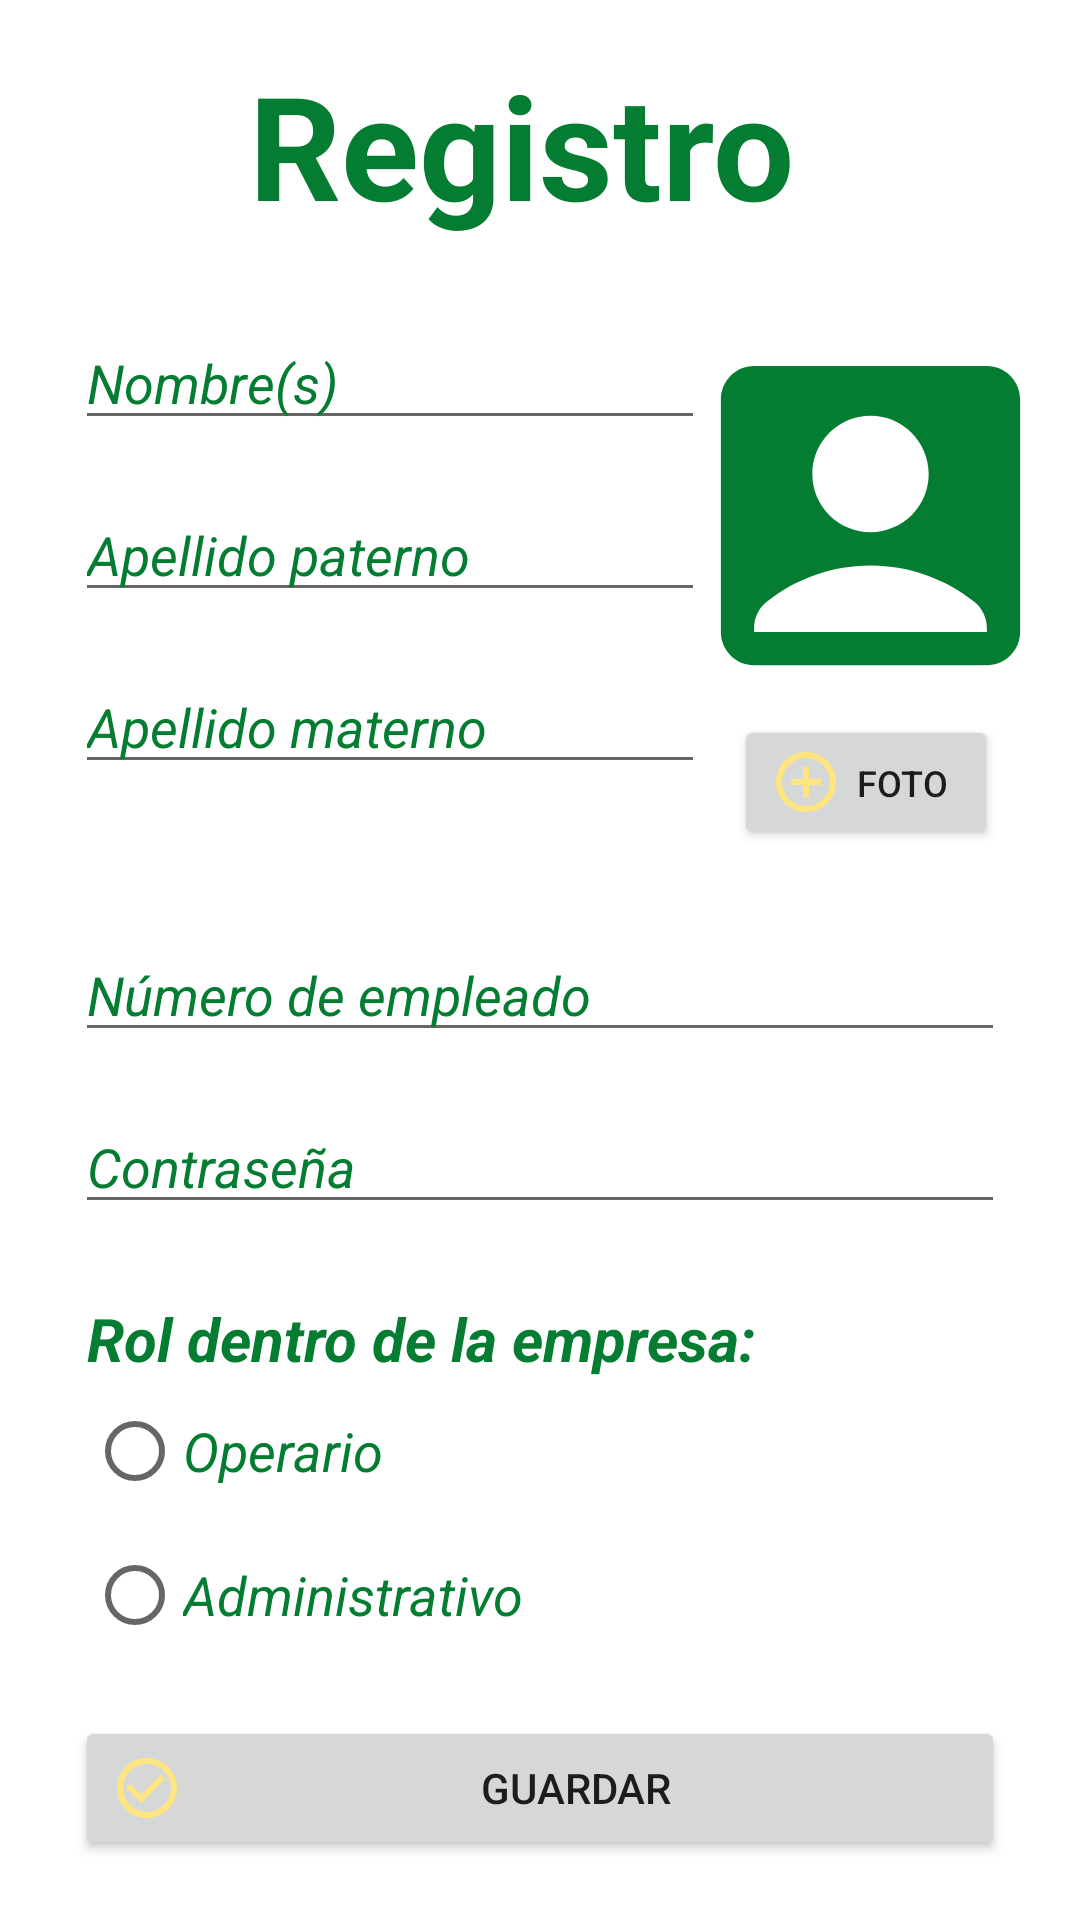

Here is an Android app screen rendered from its layout file. Give the layout XML and the strings, colors and styles it references.
<!-- AndroidManifest.xml: application theme Empresa -->
<!-- res/layout/registro.xml -->
<?xml version="1.0" encoding="utf-8"?>
<androidx.constraintlayout.widget.ConstraintLayout xmlns:android="http://schemas.android.com/apk/res/android"
    xmlns:app="http://schemas.android.com/apk/res-auto"
    xmlns:tools="http://schemas.android.com/tools"
    android:layout_width="match_parent"
    android:layout_height="match_parent"
    tools:context=".Registro">

    <EditText
        android:id="@+id/editTextNumber2"
        android:layout_width="0dp"
        android:layout_height="wrap_content"
        android:layout_marginStart="25dp"
        android:layout_marginTop="48dp"
        android:layout_marginEnd="25dp"
        android:ems="10"
        android:hint="Número de empleado"
        android:inputType="number"
        android:textColorHint="@color/verde"
        android:textStyle="italic"
        app:layout_constraintEnd_toEndOf="parent"
        app:layout_constraintHorizontal_bias="1.0"
        app:layout_constraintStart_toStartOf="parent"
        app:layout_constraintTop_toBottomOf="@+id/editTextTextPersonName4" />

    <EditText
        android:id="@+id/editTextNumberPassword2"
        android:layout_width="0dp"
        android:layout_height="wrap_content"
        android:layout_marginStart="25dp"
        android:layout_marginTop="16dp"
        android:layout_marginEnd="25dp"
        android:ems="10"
        android:hint="Contraseña"
        android:inputType="numberPassword"
        android:textColorHint="@color/verde"
        android:textStyle="italic"
        app:layout_constraintEnd_toEndOf="parent"
        app:layout_constraintHorizontal_bias="0.0"
        app:layout_constraintStart_toStartOf="parent"
        app:layout_constraintTop_toBottomOf="@+id/editTextNumber2" />

    <TextView
        android:id="@+id/textView"
        android:layout_width="wrap_content"
        android:layout_height="wrap_content"
        android:layout_marginStart="25dp"
        android:layout_marginTop="16dp"
        android:layout_marginEnd="50dp"
        android:text="Registro"
        android:textColor="@color/verde"
        android:textSize="48sp"
        android:textStyle="bold"
        app:layout_constraintEnd_toEndOf="parent"
        app:layout_constraintHorizontal_bias="0.56"
        app:layout_constraintStart_toStartOf="parent"
        app:layout_constraintTop_toTopOf="parent" />

    <Button
        android:id="@+id/button2"
        android:layout_width="0dp"
        android:layout_height="wrap_content"
        android:layout_marginStart="25dp"
        android:layout_marginEnd="25dp"
        android:layout_marginBottom="20dp"
        android:drawableLeft="@drawable/ic_baseline_check_circle_outline_24"
        android:text="Guardar"
        app:layout_constraintBottom_toBottomOf="parent"
        app:layout_constraintEnd_toEndOf="parent"
        app:layout_constraintHorizontal_bias="1.0"
        app:layout_constraintStart_toStartOf="parent" />

    <RadioGroup
        android:id="@+id/radioGroup"
        android:layout_width="362dp"
        android:layout_height="134dp"
        android:layout_marginStart="25dp"
        android:layout_marginTop="36dp"
        android:layout_marginEnd="25dp"
        android:layout_marginBottom="25dp"
        android:padding="4dp"
        app:layout_constraintBottom_toTopOf="@+id/button2"
        app:layout_constraintEnd_toEndOf="parent"
        app:layout_constraintHorizontal_bias="0.0"
        app:layout_constraintStart_toStartOf="parent"
        app:layout_constraintTop_toBottomOf="@+id/editTextNumberPassword2">

        <TextView
            android:id="@+id/textView4"
            android:layout_width="match_parent"
            android:layout_height="wrap_content"
            android:text="Rol dentro de la empresa:"
            android:textColor="@color/verde"
            android:textSize="20sp"
            android:textStyle="bold|italic" />

        <RadioButton
            android:id="@+id/radioButton3"
            android:layout_width="match_parent"
            android:layout_height="wrap_content"
            android:text="Operario"
            android:textColor="@color/verde"
            android:textSize="18sp"
            android:textStyle="italic" />

        <RadioButton
            android:id="@+id/radioButton2"
            android:layout_width="match_parent"
            android:layout_height="wrap_content"
            android:text="Administrativo"
            android:textColor="@color/verde"
            android:textSize="18sp"
            android:textStyle="italic" />
    </RadioGroup>

    <EditText
        android:id="@+id/editTextTextPersonName2"
        android:layout_width="wrap_content"
        android:layout_height="wrap_content"
        android:layout_marginStart="25dp"
        android:layout_marginTop="25dp"
        android:ems="10"
        android:hint="Nombre(s)"
        android:inputType="textPersonName"
        android:textColorHint="@color/verde"
        android:textStyle="italic"
        app:layout_constraintStart_toStartOf="parent"
        app:layout_constraintTop_toBottomOf="@+id/textView" />

    <EditText
        android:id="@+id/editTextTextPersonName3"
        android:layout_width="wrap_content"
        android:layout_height="wrap_content"
        android:layout_marginStart="25dp"
        android:layout_marginTop="16dp"
        android:ems="10"
        android:hint="Apellido paterno"
        android:inputType="textPersonName"
        android:textColorHint="@color/verde"
        android:textStyle="italic"
        app:layout_constraintStart_toStartOf="parent"
        app:layout_constraintTop_toBottomOf="@+id/editTextTextPersonName2" />

    <EditText
        android:id="@+id/editTextTextPersonName4"
        android:layout_width="wrap_content"
        android:layout_height="wrap_content"
        android:layout_marginStart="25dp"
        android:layout_marginTop="16dp"
        android:ems="10"
        android:hint="Apellido materno"
        android:inputType="textPersonName"
        android:textColorHint="@color/verde"
        android:textStyle="italic"
        app:layout_constraintStart_toStartOf="parent"
        app:layout_constraintTop_toBottomOf="@+id/editTextTextPersonName3" />

    <Button
        android:id="@+id/button3"
        android:layout_width="wrap_content"
        android:layout_height="45dp"
        android:drawableLeft="@drawable/ic_baseline_add_circle_outline_24"
        android:text="Foto"
        android:textSize="12sp"
        app:layout_constraintEnd_toEndOf="parent"
        app:layout_constraintHorizontal_bias="0.259"
        app:layout_constraintStart_toEndOf="@+id/editTextTextPersonName3"
        app:layout_constraintTop_toBottomOf="@+id/imageView4" />

    <ImageView
        android:id="@+id/imageView4"
        android:layout_width="143dp"
        android:layout_height="133dp"
        android:layout_marginTop="25dp"
        android:layout_marginEnd="25dp"
        app:layout_constraintBottom_toTopOf="@+id/button3"
        app:layout_constraintEnd_toEndOf="parent"
        app:layout_constraintHorizontal_bias="0.384"
        app:layout_constraintStart_toEndOf="@+id/editTextTextPersonName3"
        app:layout_constraintTop_toBottomOf="@+id/textView"
        app:srcCompat="@drawable/newaccount_verde" />

</androidx.constraintlayout.widget.ConstraintLayout>
<!-- resources referenced by this layout -->
<resources>
  <color name="verde">#047c31</color>
  <!-- drawable ic_baseline_add_circle_outline_24 (drawable) -->
  <vector android:height="24dp" android:tint="#FFE57F"
      android:viewportHeight="24" android:viewportWidth="24"
      android:width="24dp" xmlns:android="http://schemas.android.com/apk/res/android">
      <path android:fillColor="@android:color/white" android:pathData="M13,7h-2v4L7,11v2h4v4h2v-4h4v-2h-4L13,7zM12,2C6.48,2 2,6.48 2,12s4.48,10 10,10 10,-4.48 10,-10S17.52,2 12,2zM12,20c-4.41,0 -8,-3.59 -8,-8s3.59,-8 8,-8 8,3.59 8,8 -3.59,8 -8,8z"/>
  </vector>
  <!-- drawable ic_baseline_check_circle_outline_24 (drawable) -->
  <vector android:height="24dp" android:tint="#FFE57F"
      android:viewportHeight="24" android:viewportWidth="24"
      android:width="24dp" xmlns:android="http://schemas.android.com/apk/res/android">
      <path android:fillColor="@android:color/white" android:pathData="M16.59,7.58L10,14.17l-3.59,-3.58L5,12l5,5 8,-8zM12,2C6.48,2 2,6.48 2,12s4.48,10 10,10 10,-4.48 10,-10S17.52,2 12,2zM12,20c-4.42,0 -8,-3.58 -8,-8s3.58,-8 8,-8 8,3.58 8,8 -3.58,8 -8,8z"/>
  </vector>
  <!-- drawable newaccount_verde (drawable) -->
  <vector android:height="24dp" android:tint="#047C31"
      android:viewportHeight="24" android:viewportWidth="24"
      android:width="24dp" xmlns:android="http://schemas.android.com/apk/res/android">
      <path android:fillColor="@android:color/white" android:pathData="M19,3H5C3.9,3 3,3.9 3,5v14c0,1.1 0.9,2 2,2h14c1.1,0 2,-0.9 2,-2V5C21,3.9 20.1,3 19,3zM12,6c1.93,0 3.5,1.57 3.5,3.5c0,1.93 -1.57,3.5 -3.5,3.5s-3.5,-1.57 -3.5,-3.5C8.5,7.57 10.07,6 12,6zM19,19H5v-0.23c0,-0.62 0.28,-1.2 0.76,-1.58C7.47,15.82 9.64,15 12,15s4.53,0.82 6.24,2.19c0.48,0.38 0.76,0.97 0.76,1.58V19z"/>
  </vector>
  <style name="Empresa" parent="Theme.MaterialComponents.DayNight.DarkActionBar">
          
          <item name="colorPrimary">@color/verde</item>
          <item name="colorPrimaryVariant">@color/verde_oscuro</item>
          <item name="colorOnPrimary">@color/white</item>
          
          <item name="colorSecondary">@color/teal_200</item>
          <item name="colorSecondaryVariant">@color/teal_700</item>
          <item name="colorOnSecondary">@color/black</item>
          
          <item name="android:statusBarColor">?attr/colorPrimaryVariant</item>
      </style>
  <color name="verde_oscuro">#04441C</color>
  <color name="white">#FFFFFFFF</color>
  <color name="teal_200">#047c31</color>
  <color name="teal_700">#047c31</color>
  <color name="black">#FF000000</color>
</resources>
